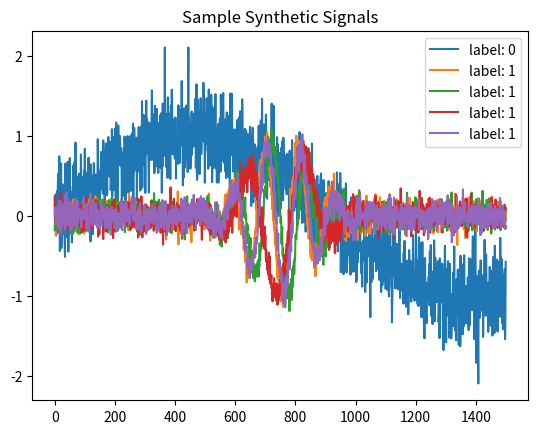

The script that saved this image:
import numpy as np
import os
import matplotlib.pyplot as plt
import random

os.makedirs("data", exist_ok=True)

SAMPLES = 1500
NUM_SIGNALS = 1000

def generate_earthquake_signal():
    t = np.linspace(0,1, SAMPLES)
    freq = np.random.uniform(5,15) # frequency in Hz
    envelope = np.exp(-((t-0.5) **2) / 0.01)  # Gaussian envelope
    signal = envelope * np.sin(2*np.pi*freq*t) # sine wave modulated by envelope
    noise = np.random.normal(0, 0.1, SAMPLES)
    return signal + noise

def generate_noise_signal():
    t = np.linspace(0,1, SAMPLES)
    base = np.sin(2 * np.pi * np.random.uniform(0.1, 1) * t)
    noise = np.random.normal(0, 0.3, SAMPLES)
    return base + noise

X = []
y = []

for _ in range(NUM_SIGNALS // 2):
    X.append(generate_earthquake_signal())
    y.append(1)  # Earthquake signal label

for _ in range(NUM_SIGNALS // 2):
    X.append(generate_noise_signal())
    y.append(0)

X = np.array(X)
y = np.array(y)

indices = np.arange(len(X))
np.random.shuffle(indices)
X = X[indices]
y = y[indices]

np.save("data/X_signals.npy", X)
np.save("data/y_labels.npy", y)

plt.figure()

for i in range(5):
    plt.plot(X[i], label = f"label: {y[i]}")

plt.title("Sample Synthetic Signals")
plt.legend()
plt.show()